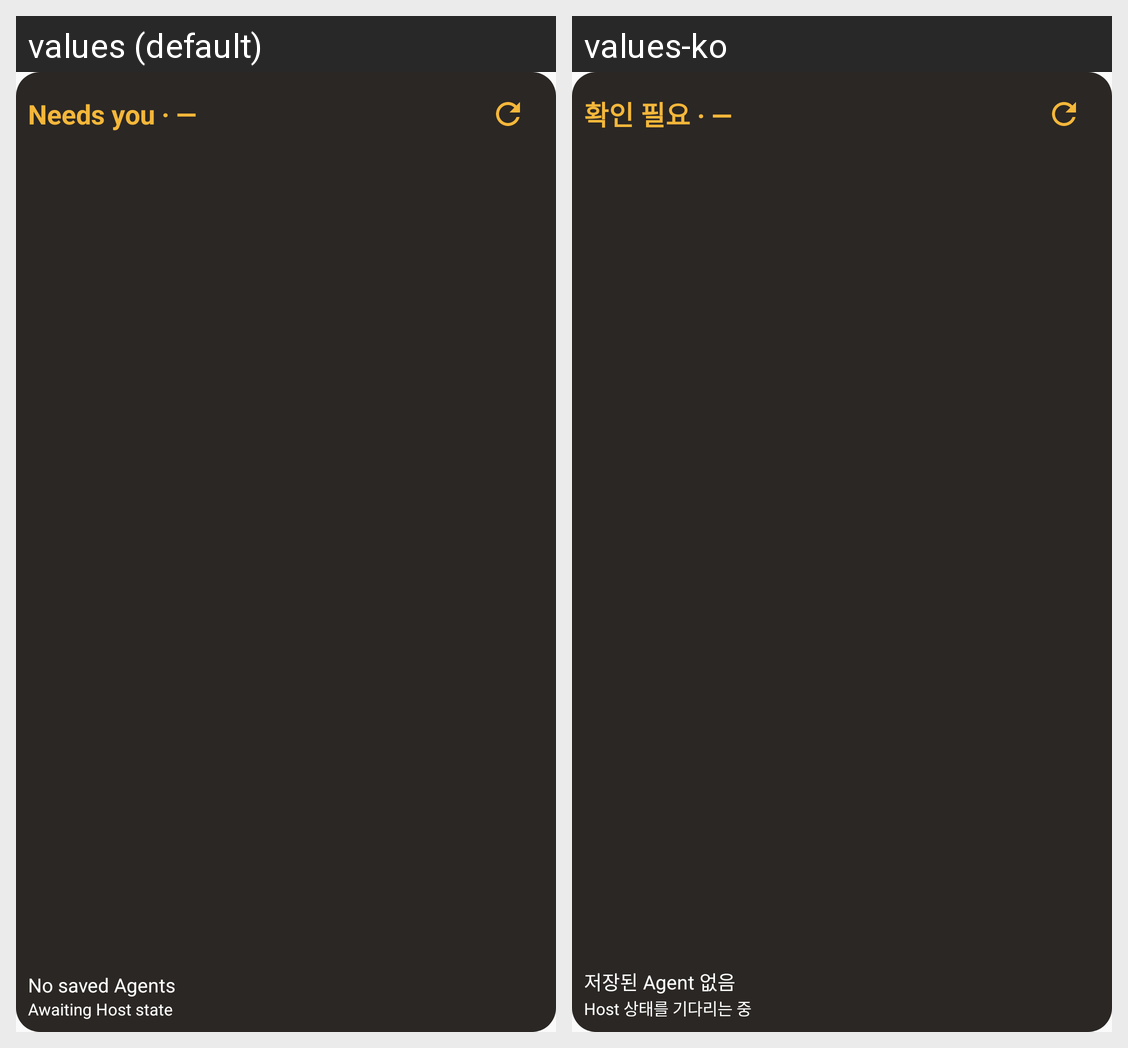

The same Android screen rendered under two of its app's locales, left to right. List the strings drawn on it with the default value and each locale's translation.
Android screen res/layout/widget_agents.xml rendered under 2 locales, left to right: values (default), values-ko. Device: Nexus 5 (rendered at 1080×1920; each locale shown at half size, 540×960, under a caption strip naming it); theme Theme.Aries.
Strings drawn on this screen, with the default value and each locale's value (text and hints the layout hard-codes, and strings that could not be matched under every locale, appear in the picture but are not listed):

widget_waiting_unknown
  values: Needs you · —
  values-ko: 확인 필요 · —

widget_agents_empty
  values: No saved Agents
  values-ko: 저장된 Agent 없음

widget_no_saved_state
  values: Awaiting Host state
  values-ko: Host 상태를 기다리는 중
